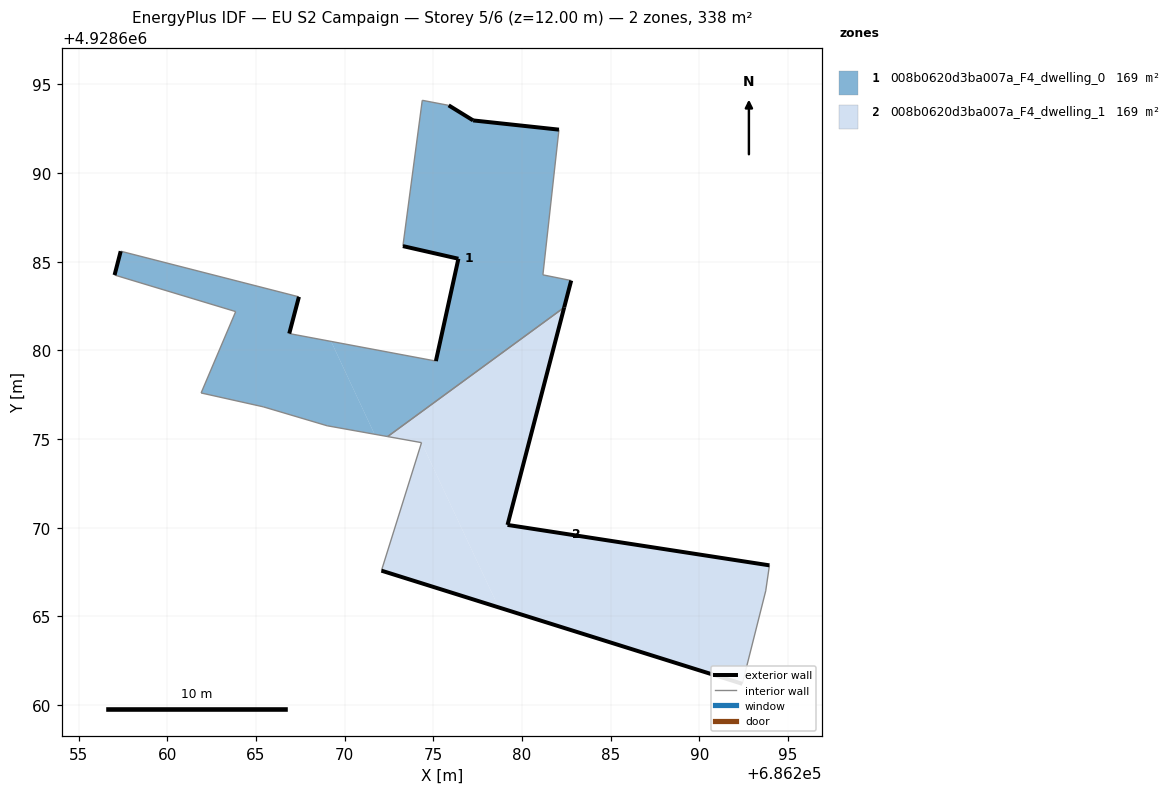
=== STOREY PLAN SPEC (per zone: floor XY polygon, exterior-wall plan segments, windows/doors) ===
zone 1: 008b0620d3ba007a_F4_dwelling_0  (169.0 m²)
  floor: (686271.69, 4928675.28) (686269.24, 4928680.51) (686266.88, 4928680.95) (686267.42, 4928683.02) (686257.37, 4928685.59) (686257.03, 4928684.25) (686263.86, 4928682.19) (686261.91, 4928677.60) (686265.41, 4928676.82) (686269.02, 4928675.75)
  floor: (686282.38, 4928682.43) (686282.78, 4928683.94) (686281.18, 4928684.26) (686282.09, 4928692.45) (686277.25, 4928692.97) (686275.87, 4928693.82) (686274.38, 4928694.11) (686273.29, 4928685.88) (686276.42, 4928685.17) (686275.15, 4928679.40) (686269.24, 4928680.51) (686271.69, 4928675.28) (686272.43, 4928675.14)
  exterior wall: (686257.03, 4928684.25) – (686257.37, 4928685.59)  [1.4 m]
  exterior wall: (686267.42, 4928683.02) – (686266.88, 4928680.95)  [2.1 m]
  exterior wall: (686275.15, 4928679.40) – (686276.42, 4928685.17)  [5.9 m]
  exterior wall: (686276.42, 4928685.17) – (686273.29, 4928685.88)  [3.2 m]
  exterior wall: (686275.87, 4928693.82) – (686277.25, 4928692.97)  [1.6 m]
  exterior wall: (686277.25, 4928692.97) – (686282.09, 4928692.45)  [4.9 m]
  exterior wall: (686282.78, 4928683.94) – (686282.38, 4928682.43)  [1.6 m]
  interior walls: 12
zone 2: 008b0620d3ba007a_F4_dwelling_1  (169.0 m²)
  floor: (686278.69, 4928665.51) (686274.34, 4928674.80) (686272.08, 4928667.58)
  floor: (686292.43, 4928661.20) (686293.75, 4928666.44) (686293.96, 4928667.88) (686279.19, 4928670.16) (686282.38, 4928682.43) (686272.43, 4928675.14) (686274.34, 4928674.80) (686278.69, 4928665.51)
  exterior wall: (686292.43, 4928661.20) – (686272.08, 4928667.58)  [21.3 m]
  exterior wall: (686282.38, 4928682.43) – (686279.19, 4928670.16)  [12.7 m]
  exterior wall: (686279.19, 4928670.16) – (686293.96, 4928667.88)  [14.9 m]
  interior walls: 5

=== DERIVED (storey summary) ===
Building: EU S2 Campaign
Storey: 5 of 6  (floor level z = 12.00 m)
Storey gross floor area: 337.9 m²
Zones on this storey: 2
  - 008b0620d3ba007a_F4_dwelling_0: floor 169.0 m²; exterior wall 20.7 m (62.1 m²); WWR 0.0%
  - 008b0620d3ba007a_F4_dwelling_1: floor 169.0 m²; exterior wall 48.9 m (146.8 m²); WWR 0.0%
Zone adjacency (shared interzone walls):
  - 008b0620d3ba007a_F4_dwelling_0 ↔ 008b0620d3ba007a_F4_dwelling_1